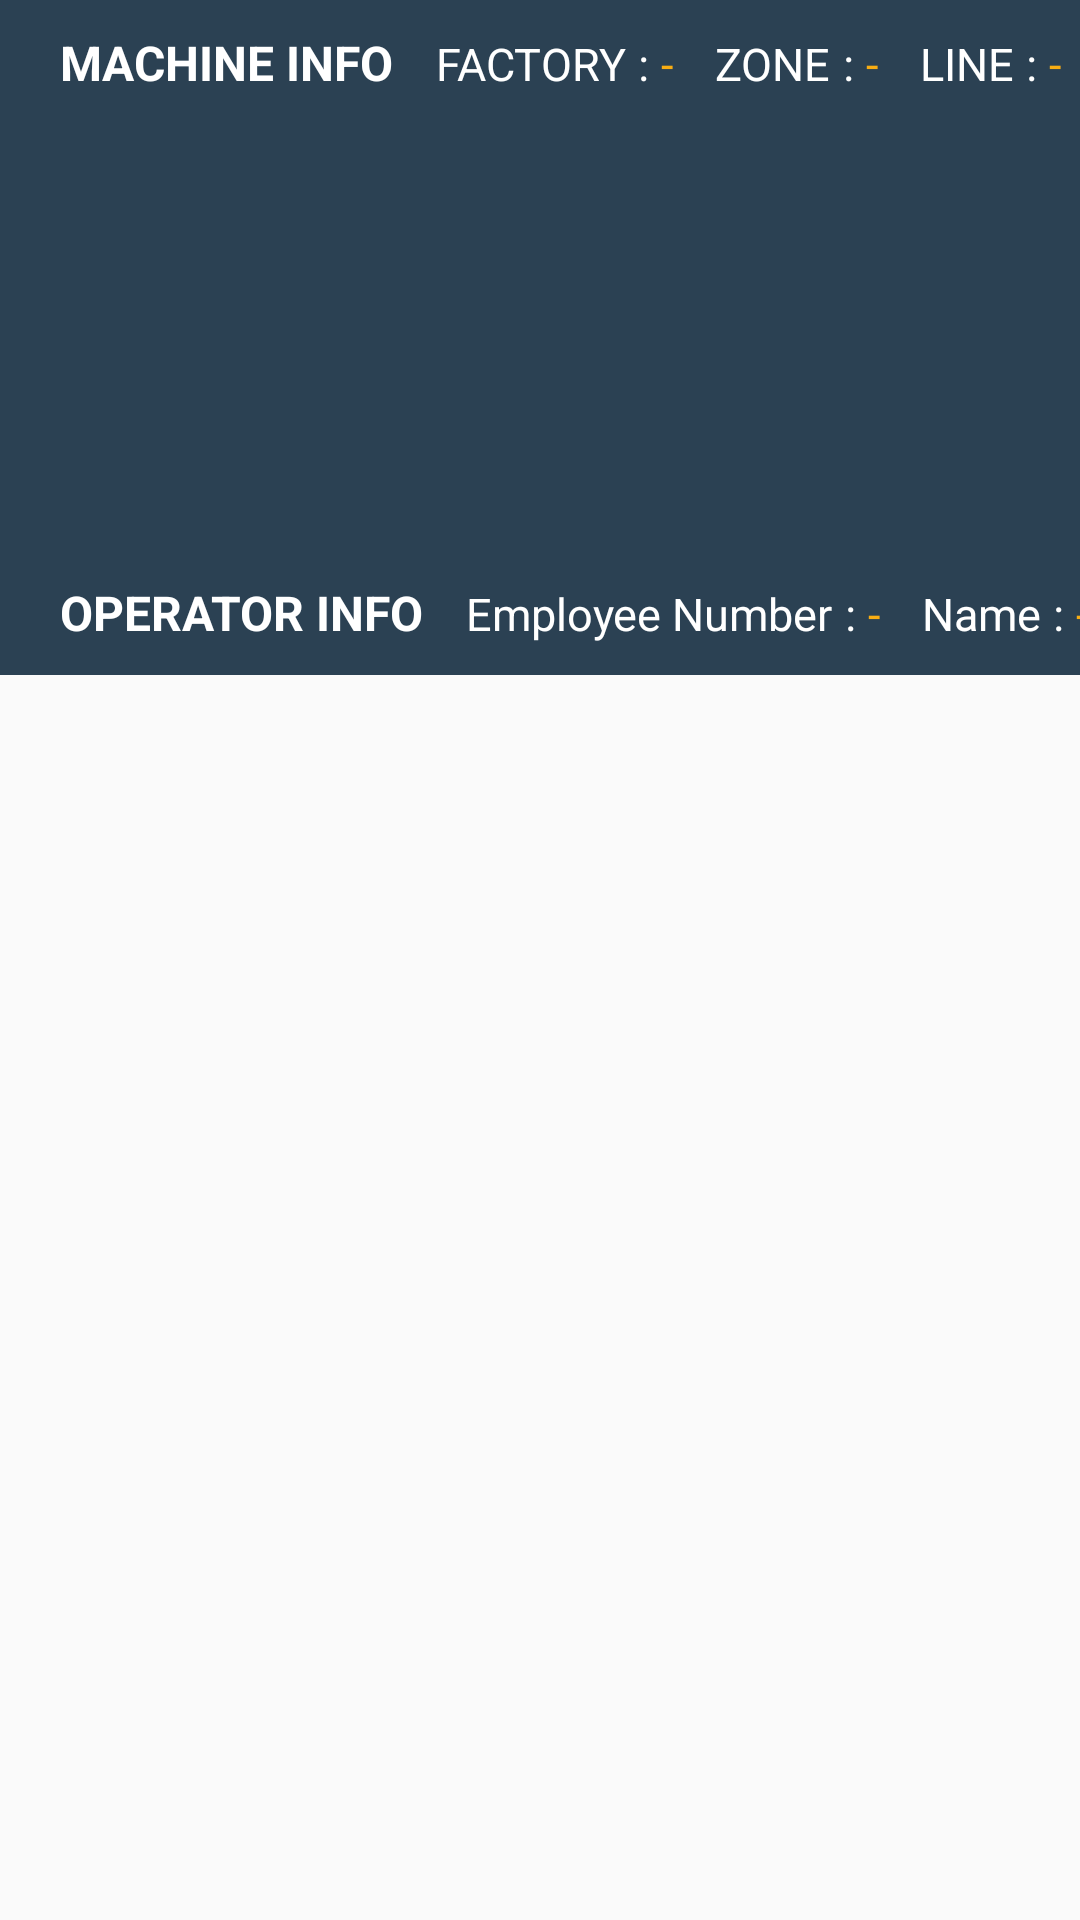

This screen was rendered from an Android layout file. Write that file and the resources it references.
<!-- AndroidManifest.xml: application theme AppTheme.NoActionBar.Fullscreen -->
<!-- res/layout/layout_bottom_info.xml -->
<?xml version="1.0" encoding="utf-8"?>
<LinearLayout xmlns:android="http://schemas.android.com/apk/res/android"
              android:layout_width="match_parent"
              android:layout_height="wrap_content">

    <LinearLayout
            android:layout_width="match_parent"
            android:layout_height="wrap_content"
            android:orientation="vertical"
            android:paddingTop="10dp"
            android:paddingBottom="10dp"
            android:background="@color/colorBackground">

        <LinearLayout
                android:layout_width="match_parent"
                android:layout_height="wrap_content"
                android:orientation="horizontal">

            <TextView
                    android:layout_width="wrap_content"
                    android:layout_height="wrap_content"
                    android:layout_marginLeft="20dp"
                    android:text="@string/bottom_label_machine_info"
                    android:textSize="16sp"
                    android:textColor="@color/colorWhite"
                    android:textStyle="bold"/>

            <TextView style="@style/bottom_text_title" android:text="@string/bottom_label_factory" />
            <TextView style="@style/bottom_colon"/>
            <TextView android:id="@+id/tv_factory" style="@style/bottom_text_data" android:text="-" />

            <TextView style="@style/bottom_text_title" android:text="@string/bottom_label_room" />
            <TextView style="@style/bottom_colon"/>
            <TextView android:id="@+id/tv_room" style="@style/bottom_text_data" android:text="-" />

            <TextView style="@style/bottom_text_title" android:text="@string/bottom_label_line" />
            <TextView style="@style/bottom_colon"/>
            <TextView android:id="@+id/tv_line" style="@style/bottom_text_data" android:text="-" />

            <TextView style="@style/bottom_text_title" android:text="@string/bottom_label_number" />
            <TextView style="@style/bottom_colon"/>
            <TextView android:id="@+id/tv_mc_no" style="@style/bottom_text_data" android:text="-" />

        </LinearLayout>

        <LinearLayout
                android:layout_width="match_parent"
                android:layout_height="wrap_content"
                android:layout_marginTop="4dp"
                android:orientation="horizontal">
            <TextView
                    android:layout_width="wrap_content"
                    android:layout_height="wrap_content"
                    android:layout_marginLeft="20dp"
                    android:text="@string/bottom_label_operator_info"
                    android:textSize="16sp"
                    android:textColor="@color/colorWhite"
                    android:textStyle="bold"/>

            <TextView style="@style/bottom_text_title" android:text="@string/bottom_label_employee_number" />
            <TextView style="@style/bottom_colon"/>
            <TextView android:id="@+id/tv_employee_no" style="@style/bottom_text_data" android:text="-" />

            <TextView style="@style/bottom_text_title" android:text="@string/bottom_label_employee_name" />
            <TextView style="@style/bottom_colon"/>
            <TextView android:id="@+id/tv_employee_name" style="@style/bottom_text_data" android:text="-" />

            <TextView
                    android:id="@+id/tv_shift"
                    style="@style/bottom_text_data"
                    android:layout_marginLeft="20dp"
                    android:text="-" />

        </LinearLayout>

    </LinearLayout>
</LinearLayout>
<!-- resources referenced by this layout -->
<resources>
  <color name="colorBackground">#2B4153</color>
  <color name="colorWhite">#ffffff</color>
  <string name="bottom_label_employee_name">Name</string>
  <string name="bottom_label_employee_number">Employee Number</string>
  <string name="bottom_label_factory">FACTORY</string>
  <string name="bottom_label_line">LINE</string>
  <string name="bottom_label_machine_info">MACHINE INFO</string>
  <string name="bottom_label_number">M/C NUMBER</string>
  <string name="bottom_label_operator_info">OPERATOR INFO</string>
  <string name="bottom_label_room">ZONE</string>
  <style name="bottom_colon">
          <item name="android:layout_width">wrap_content</item>
          <item name="android:layout_height">wrap_content</item>
          <item name="android:layout_marginLeft">4dp</item>
          <item name="android:layout_marginRight">4dp</item>
          <item name="android:text">:</item>
          <item name="android:textSize">15sp</item>
          <item name="android:textColor">@color/colorWhite</item>
      </style>
  <style name="bottom_text_data">
          <item name="android:layout_width">wrap_content</item>
          <item name="android:layout_height">wrap_content</item>
          <item name="android:textSize">15sp</item>
          <item name="android:textColor">@color/colorOrange</item>
      </style>
  <style name="bottom_text_title">
          <item name="android:layout_width">wrap_content</item>
          <item name="android:layout_height">wrap_content</item>
          <item name="android:layout_marginLeft">14dp</item>
          <item name="android:textSize">15sp</item>
          <item name="android:textColor">@color/colorWhite</item>
      </style>
  <style name="AppTheme.NoActionBar.Fullscreen" parent="AppTheme">
          <item name="windowActionBar">false</item>
          <item name="windowNoTitle">true</item>
          <item name="android:windowFullscreen">true</item>
          <item name="android:windowContentOverlay">@null</item>
      </style>
  <color name="colorOrange">#f8ad13</color>
  <style name="AppTheme" parent="Theme.AppCompat.Light.DarkActionBar">
          
          <item name="colorPrimary">@color/colorPrimary</item>
          <item name="colorPrimaryDark">@color/colorPrimaryDark</item>
          <item name="colorAccent">@color/colorAccent</item>
      </style>
  <color name="colorPrimary">#008577</color>
  <color name="colorPrimaryDark">#00574B</color>
  <color name="colorAccent">#D81B60</color>
</resources>
